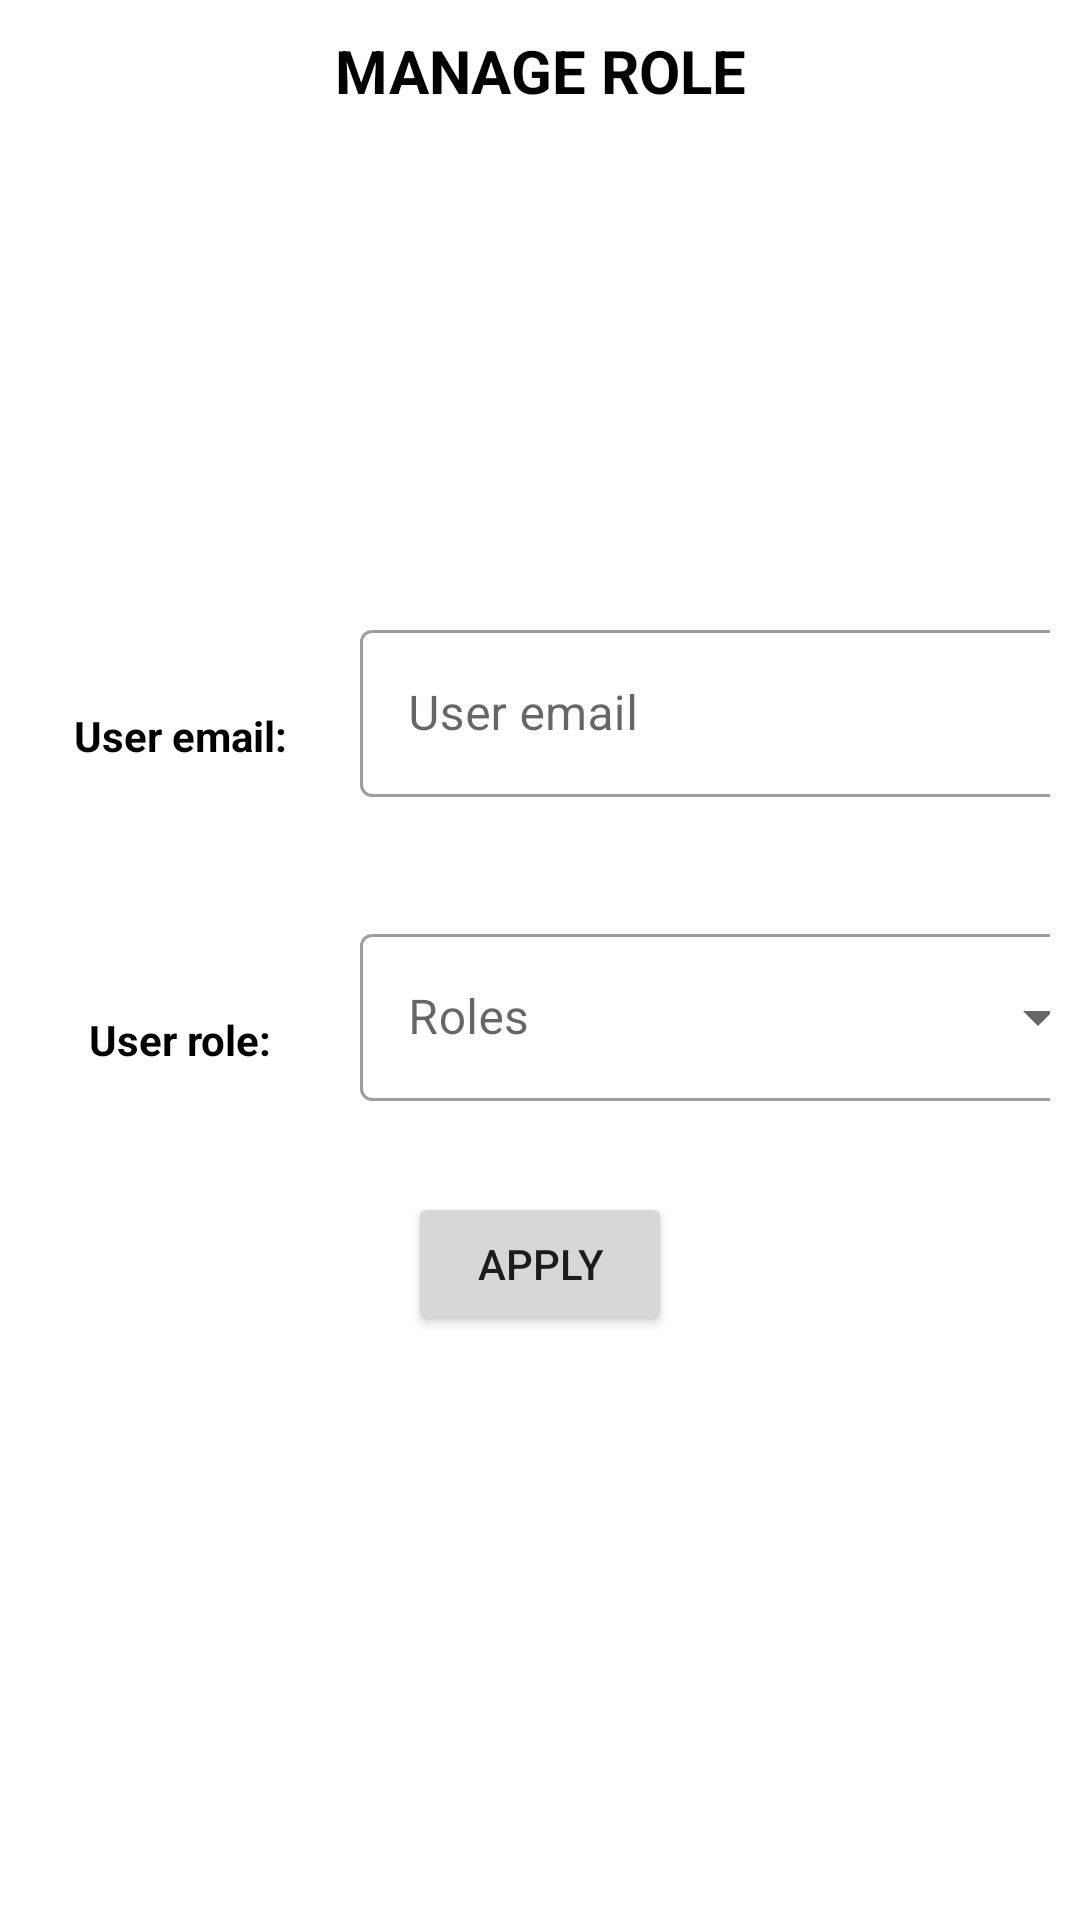

Layout XML and referenced resources for this Android screen:
<!-- AndroidManifest.xml: application theme Theme.Oyd -->
<!-- res/layout/fragment_manage_roles.xml -->
<?xml version="1.0" encoding="utf-8"?>
<FrameLayout xmlns:android="http://schemas.android.com/apk/res/android"
    xmlns:tools="http://schemas.android.com/tools"
    android:layout_width="match_parent"
    android:layout_height="match_parent"
    xmlns:app="http://schemas.android.com/apk/res-auto"
    tools:context=".Fragments.AdminPageFragments.ManageRolesFragment">

    
    <TextView
        android:layout_width="match_parent"
        android:layout_height="wrap_content"
        android:layout_margin="10dp"
        android:gravity="center"
        android:text="MANAGE ROLE"
        android:textColor="@color/black"
        android:textSize="20sp"
        android:textStyle="bold" />

    <LinearLayout
        android:layout_width="match_parent"
        android:layout_height="wrap_content"
        android:layout_gravity="center"
        android:orientation="vertical">


        <LinearLayout
            android:layout_width="match_parent"
            android:layout_height="wrap_content"
            android:layout_gravity="fill_horizontal"
            android:layout_margin="10dp"
            android:orientation="horizontal">

            <TextView
                android:layout_width="100dp"
                android:layout_height="match_parent"
                android:layout_marginRight="10dp"
                android:gravity="center"
                android:text="User email:"
                android:textAlignment="center"
                android:textColor="@color/black"
                android:textStyle="bold" />

            <com.google.android.material.textfield.TextInputLayout
                android:id="@+id/user_emailEditLayout"
                style="@style/Widget.MaterialComponents.TextInputLayout.OutlinedBox"
                android:layout_width="250dp"
                android:layout_height="match_parent"
                app:errorEnabled="true"
                app:errorIconDrawable="@drawable/baseline_error_24">

                <com.google.android.material.textfield.TextInputEditText
                    android:id="@+id/user_emailEditText"
                    android:layout_width="match_parent"
                    android:layout_height="wrap_content"
                    android:hint="User email" />
            </com.google.android.material.textfield.TextInputLayout>
        </LinearLayout>

        <LinearLayout
            android:layout_width="match_parent"
            android:layout_height="wrap_content"
            android:layout_gravity="fill_horizontal"
            android:layout_margin="10dp"
            android:orientation="horizontal">

            <TextView
                android:layout_width="100dp"
                android:layout_height="match_parent"
                android:layout_marginRight="10dp"
                android:gravity="center"
                android:text="User role:"
                android:textAlignment="center"
                android:textColor="@color/black"
                android:textStyle="bold" />

            <com.google.android.material.textfield.TextInputLayout
                android:id="@+id/user_RoleEditText"
                style="@style/Widget.MaterialComponents.TextInputLayout.OutlinedBox.ExposedDropdownMenu"
                android:layout_width="250dp"
                android:layout_height="match_parent"
                android:hint="Roles"
                app:errorEnabled="true"
                app:errorIconDrawable="@drawable/baseline_error_24">

                <AutoCompleteTextView
                    android:id="@+id/auto_complete_roles"
                    android:layout_width="match_parent"
                    android:layout_height="wrap_content"
                    android:inputType="none" />
            </com.google.android.material.textfield.TextInputLayout>
        </LinearLayout>

        <Button
            android:id="@+id/applyChangesBtn"
            android:layout_width="wrap_content"
            android:layout_height="wrap_content"
            android:layout_gravity="center"
            android:text="Apply" />


    </LinearLayout>
</FrameLayout>
<!-- resources referenced by this layout -->
<resources>
  <color name="black">#FF000000</color>
  <style name="Theme.Oyd" parent="Theme.MaterialComponents.DayNight.DarkActionBar">
          
          <item name="colorPrimary">@color/purple_500</item>
          <item name="colorPrimaryVariant">@color/purple_700</item>
          <item name="colorOnPrimary">@color/white</item>
          
          <item name="colorSecondary">@color/teal_200</item>
          <item name="colorSecondaryVariant">@color/teal_700</item>
          <item name="colorOnSecondary">@color/black</item>
          
          <item name="android:statusBarColor">?attr/colorPrimaryVariant</item>
          
      </style>
  <color name="purple_500">#FF6200EE</color>
  <color name="purple_700">#FF3700B3</color>
  <color name="white">#FFFFFFFF</color>
  <color name="teal_200">#FF03DAC5</color>
  <color name="teal_700">#FF018786</color>
</resources>
